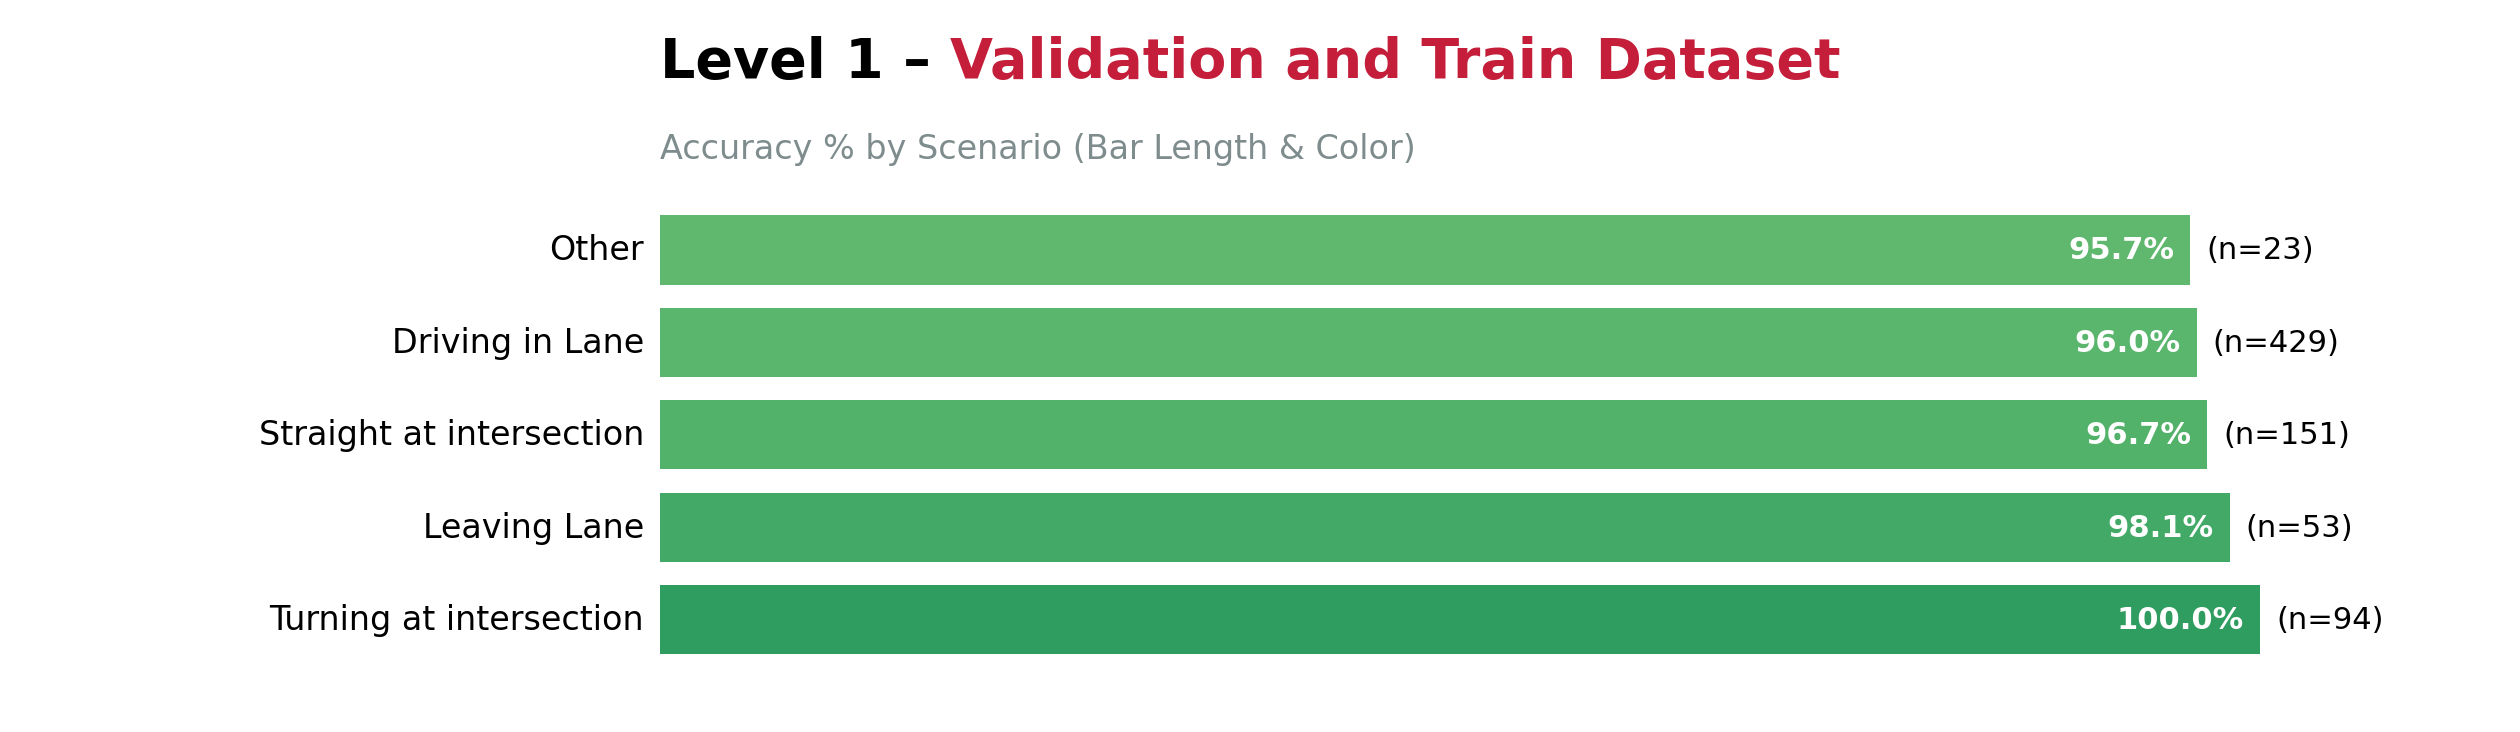

Values plotted in this chart, from the file beside it:
scenario_level_1, total, correct, accuracy, avg_prob
Driving in Lane, 429.0, 412.0, 96.04, 0.9343
Straight at intersection, 151.0, 146.0, 96.69, 0.9514
Turning at intersection, 94.0, 94.0, 100.0, 0.9727
Leaving Lane, 53.0, 52.0, 98.11, 0.9483
Other, 23.0, 22.0, 95.65, 0.9282
